Photos from the image-classification dataset "skindata-2" in the GitHub repository Deepchavan1/skin-cancer. Its 5 classes are: akiec, bcc, bkl, mel, vasc.

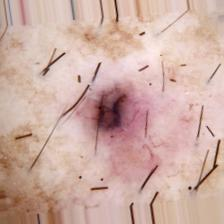
Label: bcc

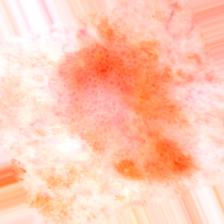
Label: akiec

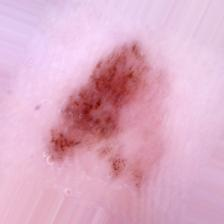
Label: mel

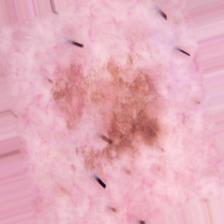
Label: bkl

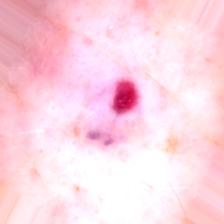
Label: vasc

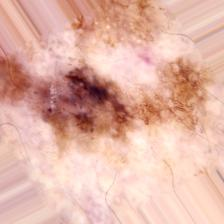
Label: bkl
